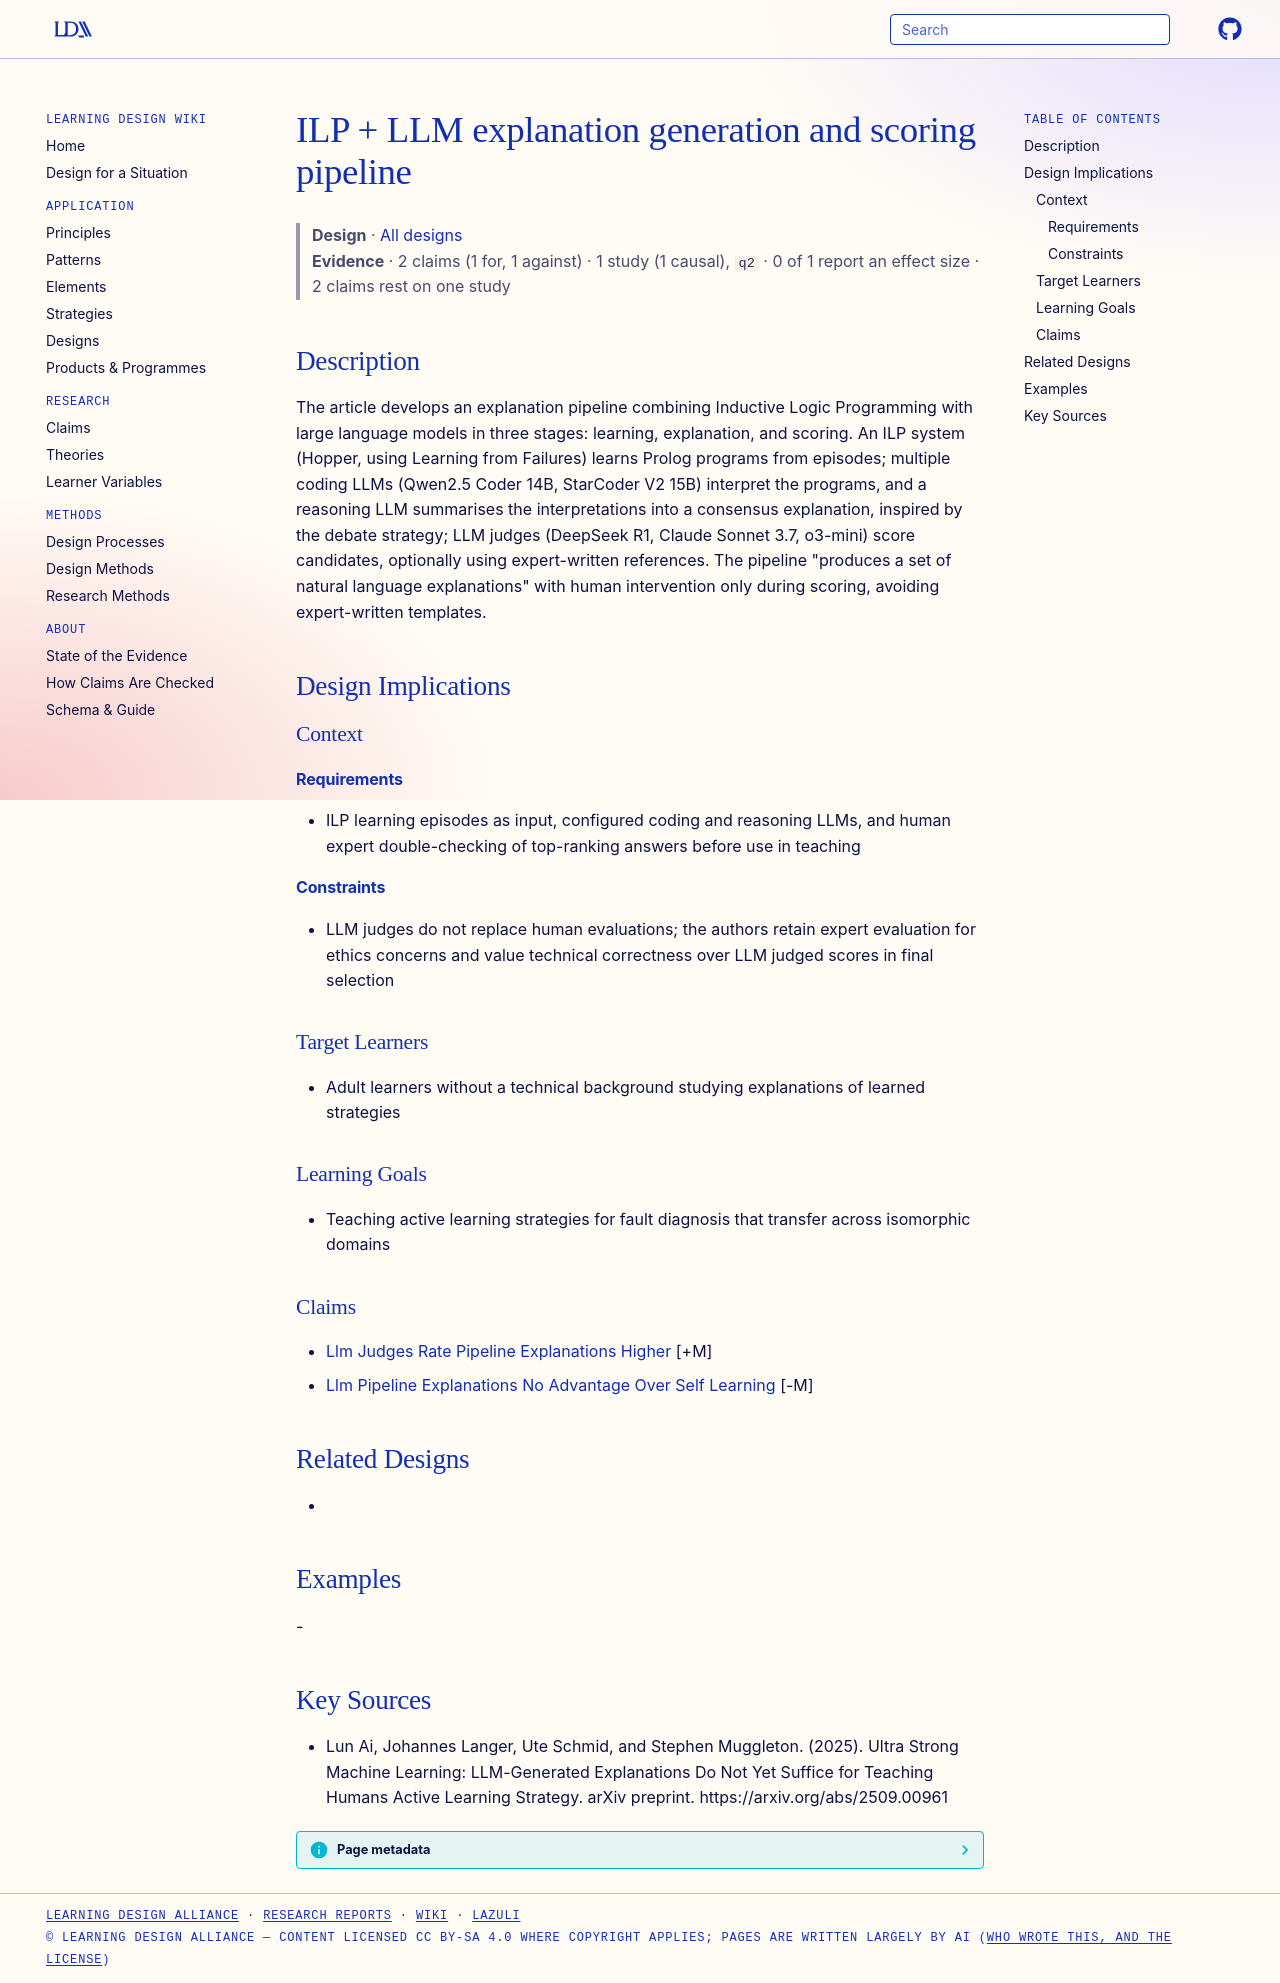

repository: Learning-Design-Alliance/learning-wiki · page: designs/ilp-llm-explanation-pipeline/index.html · generator: mkdocs

---
type: design
id: ilp-llm-explanation-pipeline
title: ILP + LLM explanation generation and scoring pipeline
description: "The article develops an explanation pipeline combining Inductive Logic Programming with large language models in three stages: learning, explanation, and scoring."
status: review
generated:
  by: "process:settle-candidates"
  at: 2026-11-21
sources:
  - id: lun-ai-2025
    resource: "https://arxiv.org/abs/2509.00961"
    title: "Lun Ai, Johannes Langer, Ute Schmid, and Stephen Muggleton. (2025). Ultra Strong Machine Learning: LLM-Generated Explanations Do Not Yet Suffice for Teaching Humans Active Learning Strategy. arXiv preprint. https://arxiv.org/abs/2509.00961"
    author: Lun Ai, Johannes Langer, Ute Schmid, and Stephen Muggleton
---

# ILP + LLM explanation generation and scoring pipeline

> **Design** · [All designs](index.md)
> **Evidence** · 2 claims (1 for, 1 against) · 1 study (1 causal), `q2` · 0 of 1 report an effect size · 2 claims rest on one study

## Description
The article develops an explanation pipeline combining Inductive Logic Programming with large language models in three stages: learning, explanation, and scoring. An ILP system (Hopper, using Learning from Failures) learns Prolog programs from episodes; multiple coding LLMs (Qwen2.5 Coder 14B, StarCoder V2 15B) interpret the programs, and a reasoning LLM summarises the interpretations into a consensus explanation, inspired by the debate strategy; LLM judges (DeepSeek R1, Claude Sonnet 3.7, o3-mini) score candidates, optionally using expert-written references. The pipeline "produces a set of natural language explanations" with human intervention only during scoring, avoiding expert-written templates.

## Design Implications

### Context
#### Requirements
- ILP learning episodes as input, configured coding and reasoning LLMs, and human expert double-checking of top-ranking answers before use in teaching
#### Constraints
- LLM judges do not replace human evaluations; the authors retain expert evaluation for ethics concerns and value technical correctness over LLM judged scores in final selection

### Target Learners
- Adult learners without a technical background studying explanations of learned strategies

### Learning Goals
- Teaching active learning strategies for fault diagnosis that transfer across isomorphic domains

### Claims
- [Llm Judges Rate Pipeline Explanations Higher](../claims/llm-judges-rate-pipeline-explanations-higher.md) [+M]
- [Llm Pipeline Explanations No Advantage Over Self Learning](../claims/llm-pipeline-explanations-no-advantage-over-self-learning.md) [-M]

## Related Designs
- 

## Examples
-

## Key Sources
- Lun Ai, Johannes Langer, Ute Schmid, and Stephen Muggleton. (2025). Ultra Strong Machine Learning: LLM-Generated Explanations Do Not Yet Suffice for Teaching Humans Active Learning Strategy. arXiv preprint. https://arxiv.org/abs/2509.00961
